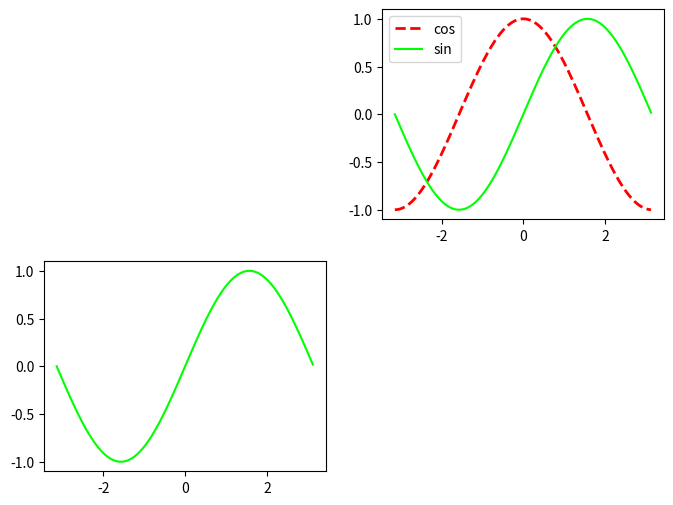

This chart was generated by the following Python code:
# Matplotlib
import matplotlib.pyplot as plt

import math

x = [math.radians(r) for r in range(-180, 180)]

cos = [math.cos(i) for i in x]
sin = [math.sin(i) for i in x]

# for i, x_ in enumerate(x[::30]):
#     print(f"x: {x_:7.4f} \t sin: {sin[i]:7.4f}  \t cos: {cos[i]:7.4f}")

plt.figure(figsize=(8, 6))

a = plt.subplot(2, 2, 2)
a.plot(x, cos, color="red", linewidth=2, linestyle="--", label="cos")
a.plot(x, sin, color="lime", label="sin")
a.legend()

b = plt.subplot(2, 2, 3)
b.plot(x, sin, color="#00ff00")

plt.show()
